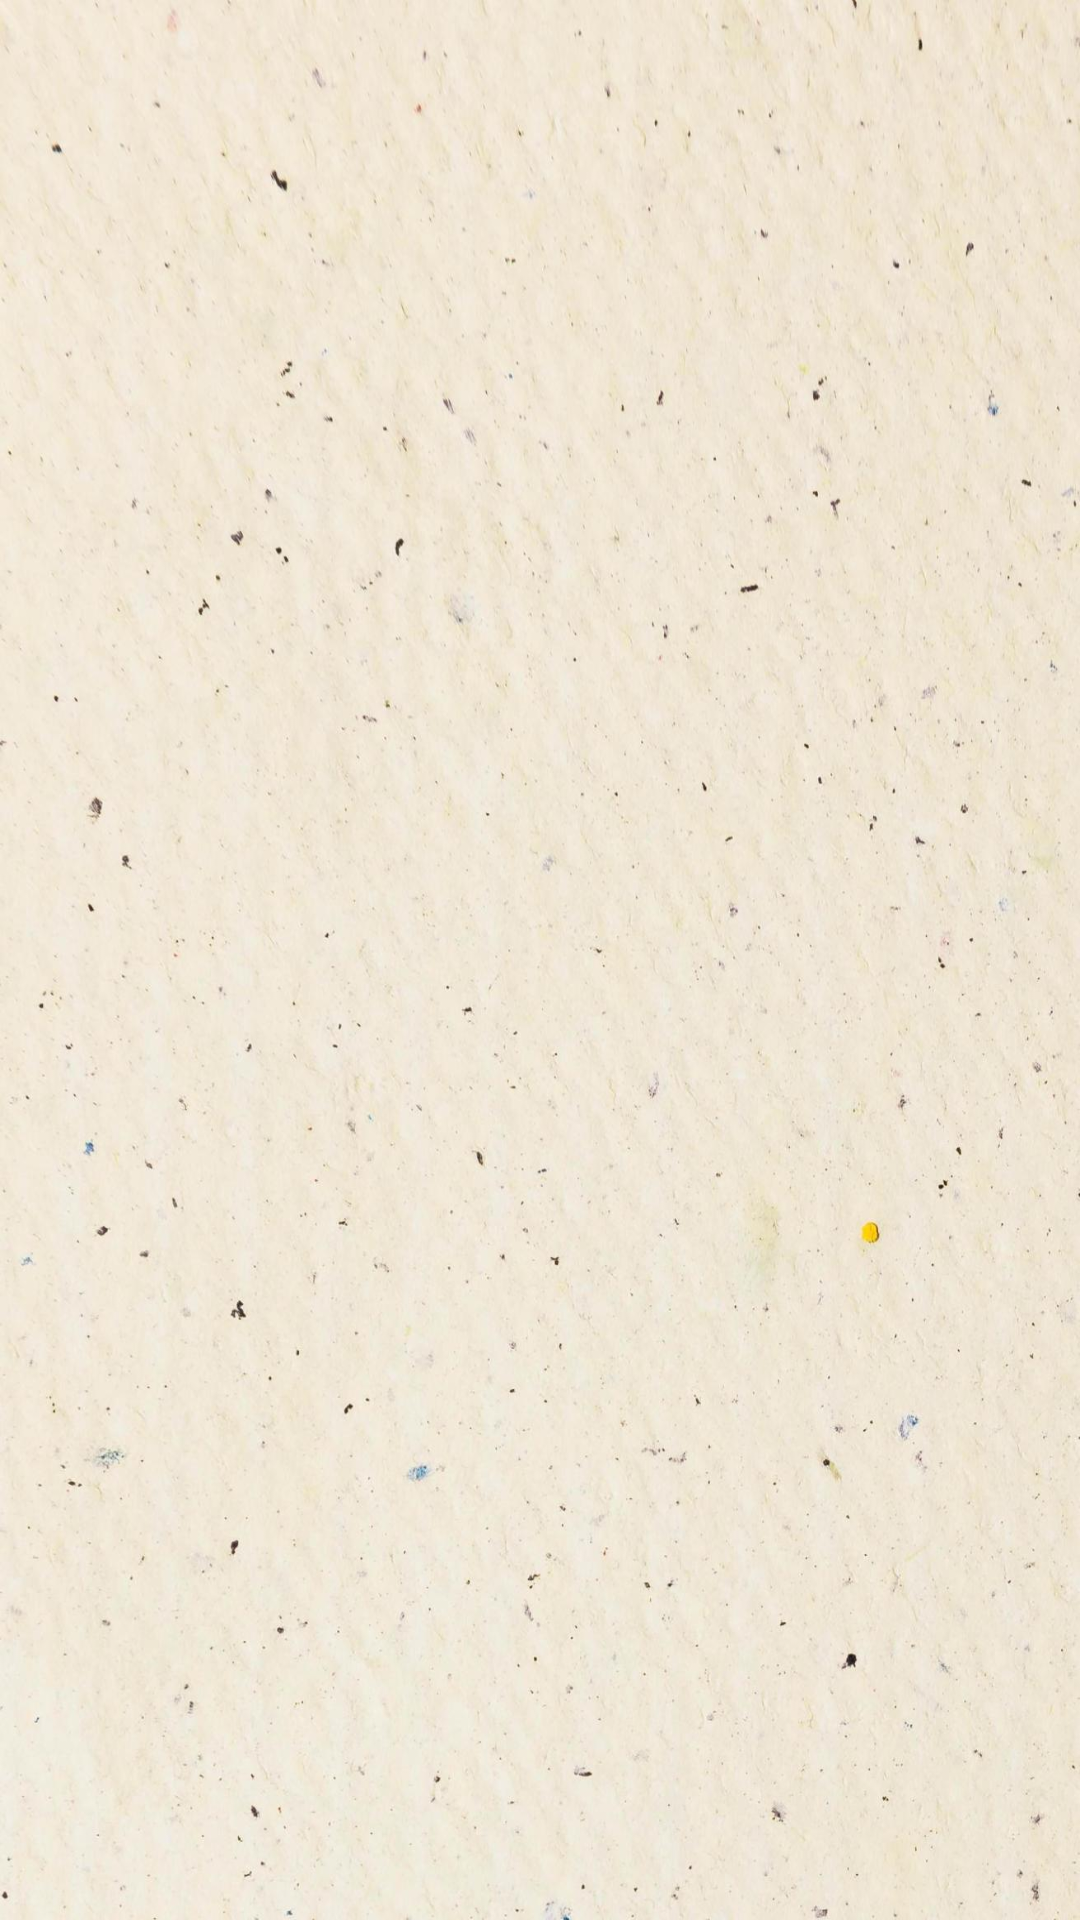

Reconstruct the res/layout file that produces this screen, plus the resources it refers to.
<!-- AndroidManifest.xml: application theme Theme.BookList_TFG -->
<!-- res/layout/fragment_estadisticas.xml -->
<?xml version="1.0" encoding="utf-8"?>
<FrameLayout xmlns:android="http://schemas.android.com/apk/res/android"
    xmlns:app="http://schemas.android.com/apk/res-auto"
    xmlns:tools="http://schemas.android.com/tools"
    android:id="@+id/estadisticasFL"
    android:layout_width="match_parent"
    android:layout_height="match_parent"
    tools:context="com.exlibris_project.booklist_tfg.MainActivity">



    <androidx.recyclerview.widget.RecyclerView
        android:id="@+id/recycler_view"
        android:layout_width="match_parent"
        android:layout_height="match_parent"
        android:orientation="vertical"
        android:gravity="center"
        />

</FrameLayout>
<!-- resources referenced by this layout -->
<resources>
  <style name="Theme.BookList_TFG" parent="Theme.MaterialComponents.DayNight.DarkActionBar">
          <item name="colorPrimary">@color/menu_claro</item> 
          <item name="colorPrimaryVariant">@color/menu_claro</item> 
  
          <item name="colorSurface">@color/fondo_btn_claro</item> 
  
          <item name="colorOnPrimary">@color/white</item> 
          <item name="android:textColor">@color/black</item> 
  
          
          <item name="colorSecondary">@color/icono_anadir_claro </item> 
          <item name="colorSecondaryVariant">@color/teal_200 </item> 
          <item name="colorOnSecondary">@color/black</item> 
  
          <item name="android:statusBarColor">?attr/colorPrimaryVariant</item> 
  
          
          <item name="android:windowBackground">@drawable/fondo_dia </item> 
      </style>
  <color name="menu_claro">#A79277</color>
  <color name="fondo_btn_claro">#EAD8C0</color>
  <color name="white">#FFFFFFFF</color>
  <color name="black">#FF000000</color>
  <color name="icono_anadir_claro">#36DCC7</color>
  <color name="teal_200">#FF03DAC5</color>
  <!-- drawable fondo_dia: jpg bitmap (drawable, 163721 bytes) -->
</resources>
